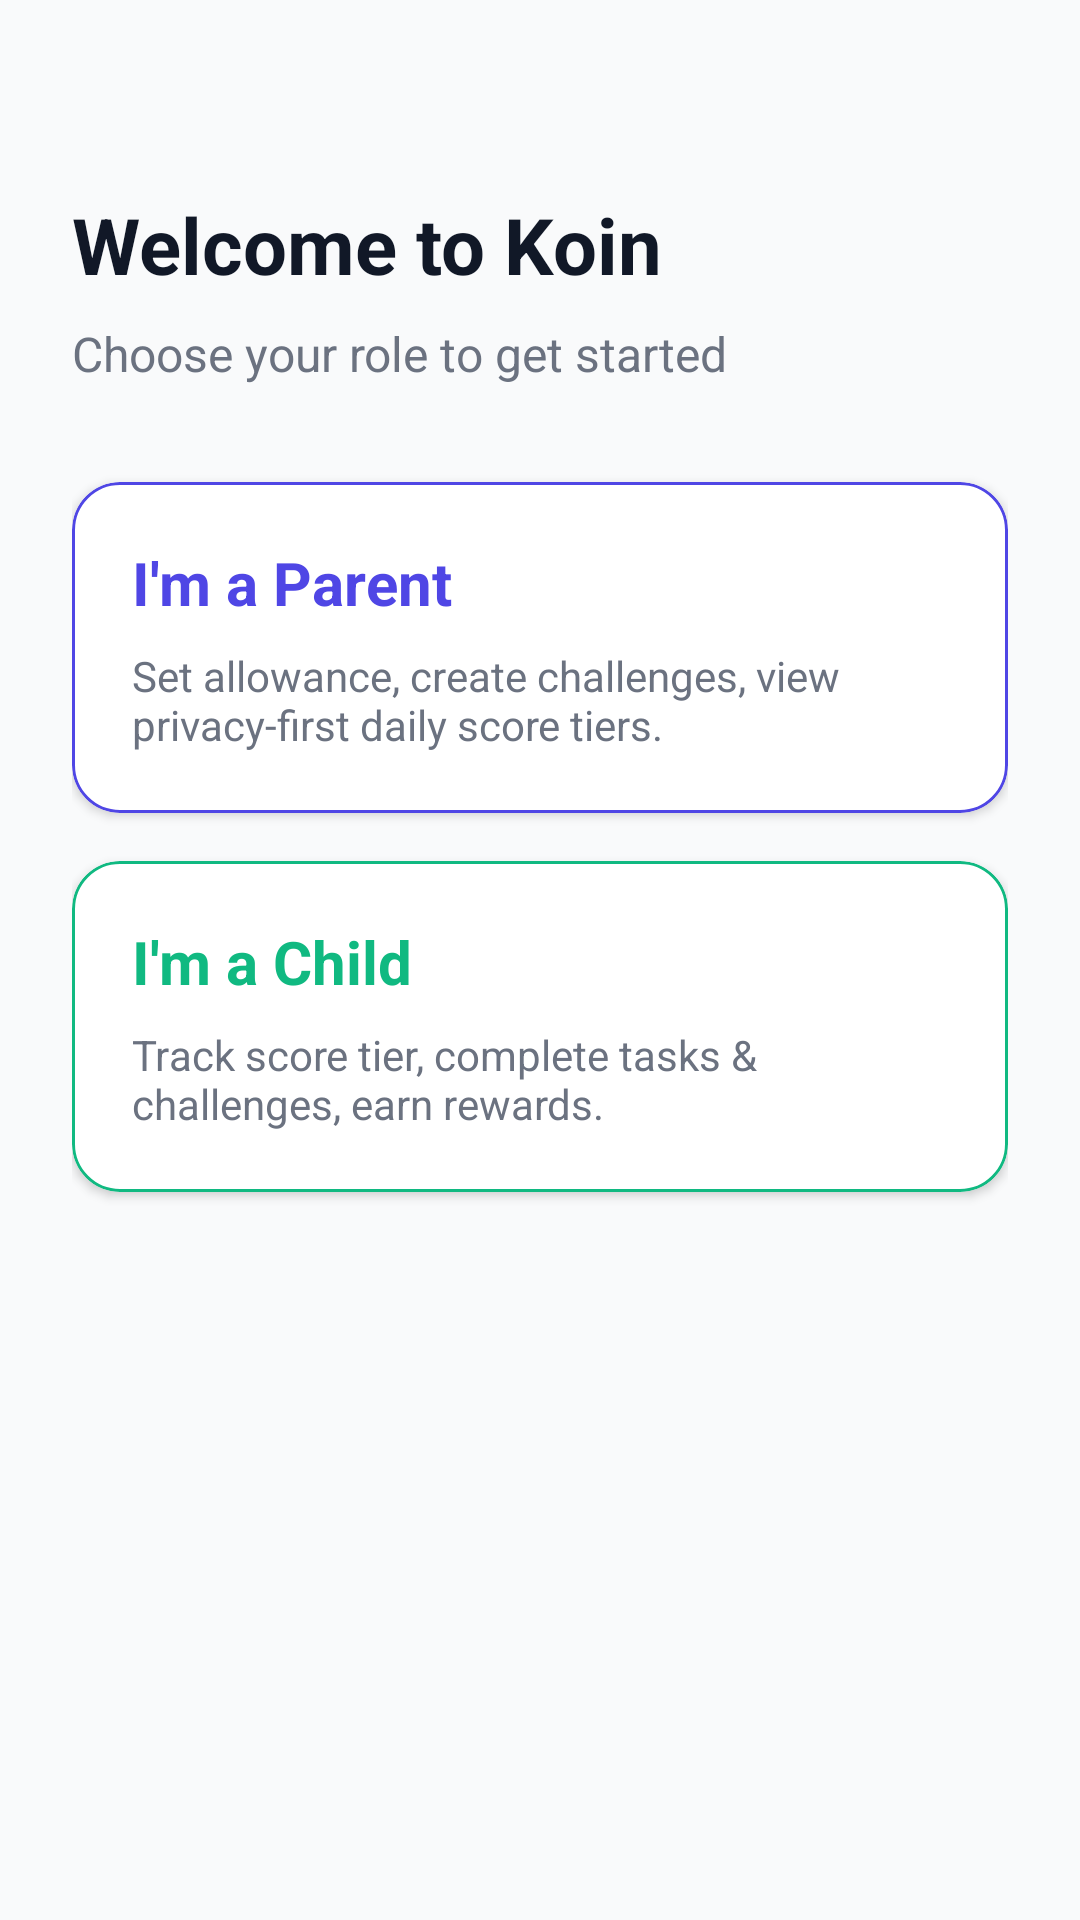

This screen was rendered from an Android layout file. Write that file and the resources it references.
<!-- AndroidManifest.xml: application theme Theme.Koin -->
<!-- res/layout/activity_role_selection.xml -->
<?xml version="1.0" encoding="utf-8"?>
<androidx.constraintlayout.widget.ConstraintLayout xmlns:android="http://schemas.android.com/apk/res/android"
    xmlns:app="http://schemas.android.com/apk/res-auto"
    android:layout_width="match_parent"
    android:layout_height="match_parent"
    android:background="@color/bg_light"
    android:padding="24dp">

    <TextView
        android:id="@+id/tvTitle"
        android:layout_width="wrap_content"
        android:layout_height="wrap_content"
        android:layout_marginTop="40dp"
        android:text="Welcome to Koin"
        android:textColor="@color/text_primary"
        android:textSize="26sp"
        android:textStyle="bold"
        app:layout_constraintStart_toStartOf="parent"
        app:layout_constraintTop_toTopOf="parent" />

    <TextView
        android:id="@+id/tvSubtitle"
        android:layout_width="0dp"
        android:layout_height="wrap_content"
        android:layout_marginTop="8dp"
        android:text="Choose your role to get started"
        android:textColor="@color/text_secondary"
        android:textSize="16sp"
        app:layout_constraintEnd_toEndOf="parent"
        app:layout_constraintStart_toStartOf="parent"
        app:layout_constraintTop_toBottomOf="@+id/tvTitle" />

    
    <com.google.android.material.card.MaterialCardView
        android:id="@+id/cardParent"
        android:layout_width="match_parent"
        android:layout_height="wrap_content"
        android:layout_marginTop="32dp"
        android:clickable="true"
        android:focusable="true"
        app:cardBackgroundColor="@color/white"
        app:cardCornerRadius="16dp"
        app:cardElevation="2dp"
        app:strokeColor="@color/primary"
        app:strokeWidth="1dp"
        app:layout_constraintEnd_toEndOf="parent"
        app:layout_constraintStart_toStartOf="parent"
        app:layout_constraintTop_toBottomOf="@+id/tvSubtitle">

        <LinearLayout
            android:layout_width="match_parent"
            android:layout_height="wrap_content"
            android:orientation="vertical"
            android:padding="20dp">

            <TextView
                android:layout_width="wrap_content"
                android:layout_height="wrap_content"
                android:text="@string/role_parent"
                android:textColor="@color/primary"
                android:textSize="20sp"
                android:textStyle="bold" />

            <TextView
                android:layout_width="match_parent"
                android:layout_height="wrap_content"
                android:layout_marginTop="8dp"
                android:text="@string/role_parent_desc"
                android:textColor="@color/text_secondary"
                android:textSize="14sp" />
        </LinearLayout>
    </com.google.android.material.card.MaterialCardView>

    
    <com.google.android.material.card.MaterialCardView
        android:id="@+id/cardChild"
        android:layout_width="match_parent"
        android:layout_height="wrap_content"
        android:layout_marginTop="16dp"
        android:clickable="true"
        android:focusable="true"
        app:cardBackgroundColor="@color/white"
        app:cardCornerRadius="16dp"
        app:cardElevation="2dp"
        app:strokeColor="@color/accent"
        app:strokeWidth="1dp"
        app:layout_constraintEnd_toEndOf="parent"
        app:layout_constraintStart_toStartOf="parent"
        app:layout_constraintTop_toBottomOf="@+id/cardParent">

        <LinearLayout
            android:layout_width="match_parent"
            android:layout_height="wrap_content"
            android:orientation="vertical"
            android:padding="20dp">

            <TextView
                android:layout_width="wrap_content"
                android:layout_height="wrap_content"
                android:text="@string/role_child"
                android:textColor="@color/accent"
                android:textSize="20sp"
                android:textStyle="bold" />

            <TextView
                android:layout_width="match_parent"
                android:layout_height="wrap_content"
                android:layout_marginTop="8dp"
                android:text="@string/role_child_desc"
                android:textColor="@color/text_secondary"
                android:textSize="14sp" />
        </LinearLayout>
    </com.google.android.material.card.MaterialCardView>

</androidx.constraintlayout.widget.ConstraintLayout>
<!-- resources referenced by this layout -->
<resources>
  <color name="accent">#10B981</color>
  <color name="bg_light">#F9FAFB</color>
  <color name="primary">#4F46E5</color>
  <color name="text_primary">#111827</color>
  <color name="text_secondary">#6B7280</color>
  <color name="white">#FFFFFFFF</color>
  <string name="role_child">I\'m a Child</string>
  <string name="role_child_desc">Track score tier, complete tasks &amp; challenges, earn rewards.</string>
  <string name="role_parent">I\'m a Parent</string>
  <string name="role_parent_desc">Set allowance, create challenges, view privacy-first daily score tiers.</string>
  <style name="Theme.Koin" parent="Base.Theme.Koin" />
  <style name="Base.Theme.Koin" parent="Theme.Material3.DayNight.NoActionBar">
          
          <item name="colorPrimary">@color/primary</item>
      </style>
</resources>
